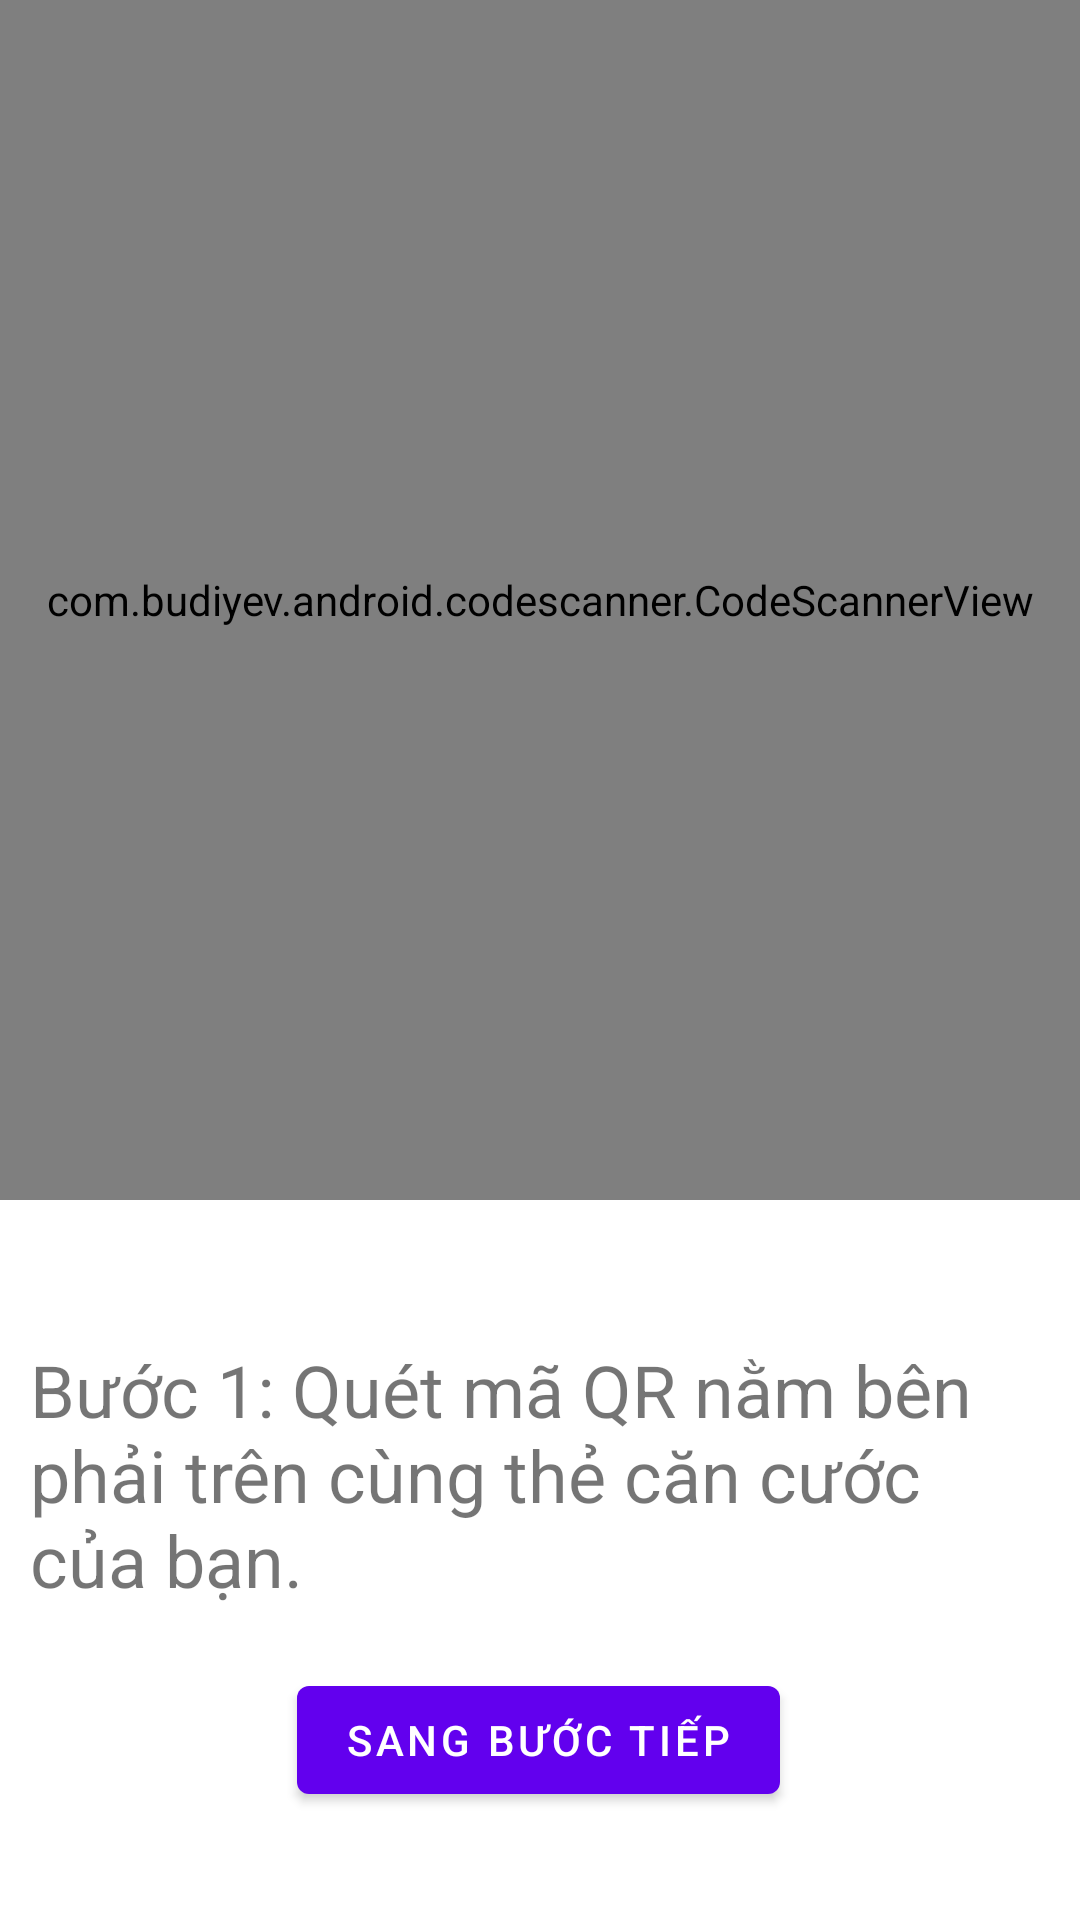

The Android layout XML behind this screen, and the referenced resources:
<!-- AndroidManifest.xml: application theme Theme.QRCODE -->
<!-- res/layout/register_step1.xml -->
<?xml version="1.0" encoding="utf-8"?>
<RelativeLayout
		xmlns:android="http://schemas.android.com/apk/res/android"
		xmlns:app="http://schemas.android.com/apk/res-auto"
		xmlns:tools="http://schemas.android.com/tools"
		android:layout_width="match_parent"
		android:layout_height="match_parent"
		tools:context=".RegisterStep1">

	<com.budiyev.android.codescanner.CodeScannerView
			android:id="@+id/scanner_view"
			android:layout_width="match_parent"
			android:layout_height="400dp"
			app:autoFocusButtonColor="@android:color/white"
			app:autoFocusButtonVisible="true"
			app:flashButtonColor="@android:color/white"
			app:flashButtonVisible="true"
			app:frameColor="@android:color/white"
			app:frameCornersSize="50dp"
			app:frameCornersRadius="0dp"
			app:frameAspectRatioWidth="1"
			app:frameAspectRatioHeight="1"
			app:frameSize="0.75"
			app:frameThickness="2dp"
			app:maskColor="#77000000"/>

	<androidx.constraintlayout.widget.ConstraintLayout
			android:layout_width="match_parent"
			android:layout_height="match_parent"
			android:layout_below="@id/scanner_view"
	>
		<TextView
				android:text=""
				android:layout_width="wrap_content"
				android:layout_height="wrap_content" android:id="@+id/txtData"
				app:layout_constraintStart_toStartOf="parent" app:layout_constraintEnd_toEndOf="parent"
				app:layout_constraintTop_toTopOf="parent" android:layout_marginTop="25dp"
				app:layout_constraintHorizontal_bias="0.498"
				app:layout_constraintBottom_toTopOf="@+id/txtData1" app:layout_constraintVertical_bias="0.019"/>
		<TextView
				android:text="Bước 1: Quét mã QR nằm bên phải trên cùng thẻ căn cước của bạn."
				android:layout_width="match_parent"
				android:textSize="24dp"
				android:layout_marginHorizontal="10dp"
				android:layout_height="wrap_content" android:id="@+id/txtData1"
				app:layout_constraintStart_toStartOf="parent" app:layout_constraintEnd_toEndOf="parent"
				app:layout_constraintBottom_toTopOf="@+id/btnNxtStep"
				android:layout_marginBottom="20dp" app:layout_constraintHorizontal_bias="0.0"/>
		<Button
				android:layout_width="wrap_content"
				android:layout_height="wrap_content"
				android:text="Sang bước tiếp"
				android:layout_centerHorizontal="true"
				app:layout_constraintStart_toStartOf="parent"
				app:layout_constraintEnd_toEndOf="parent"
				app:layout_constraintHorizontal_bias="0.498" app:layout_constraintBottom_toBottomOf="parent"
				android:layout_marginBottom="36dp" android:id="@+id/btnNxtStep">

		</Button>


	</androidx.constraintlayout.widget.ConstraintLayout>


</RelativeLayout>
<!-- resources referenced by this layout -->
<resources>
  <style name="Theme.QRCODE" parent="Theme.MaterialComponents.DayNight.DarkActionBar">
  		
  		<item name="colorPrimary">@color/purple_500</item>
  		<item name="colorPrimaryVariant">@color/purple_700</item>
  		<item name="colorOnPrimary">@color/white</item>
  		
  		<item name="colorSecondary">@color/teal_200</item>
  		<item name="colorSecondaryVariant">@color/teal_700</item>
  		<item name="colorOnSecondary">@color/black</item>
  		
  		<item name="android:statusBarColor" tools:targetApi="l">?attr/colorPrimaryVariant</item>
  		
  	</style>
  <!-- not gathered from this repository: default colours our renderer supplied (Android Studio template values) -->
  <color name="purple_500">#FF6200EE</color>
  <color name="purple_700">#FF3700B3</color>
  <color name="teal_200">#FF03DAC5</color>
  <color name="teal_700">#FF018786</color>
  <color name="black">#FF000000</color>
  <color name="white">#FFFFFFFF</color>
</resources>
